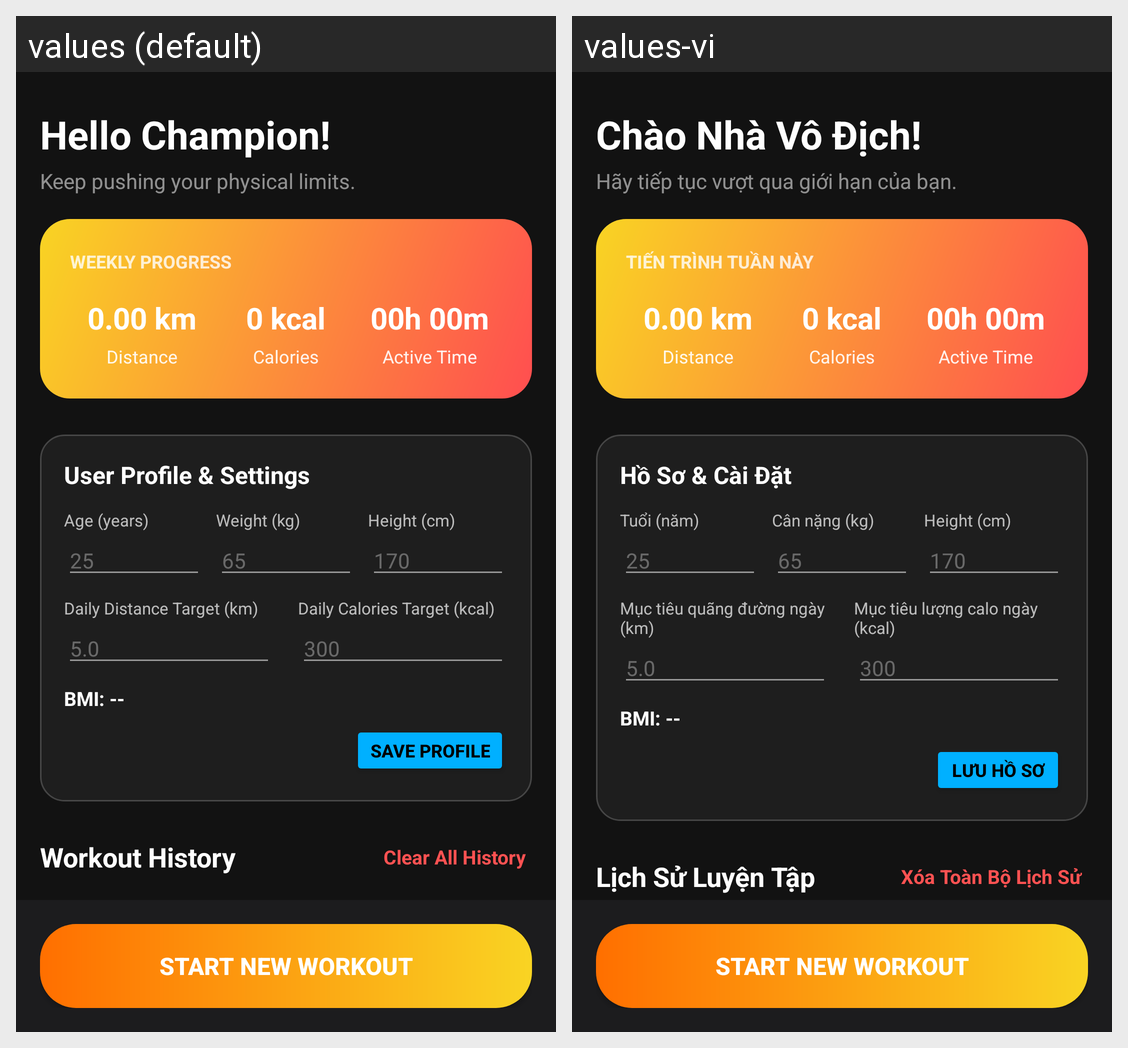

This grid shows one Android layout under two languages. Give, for every string resource on the screen, its name, the default text and each shown locale's text.
Android screen res/layout/activity_main.xml rendered under 2 locales, left to right: values (default), values-vi. Device: Nexus 5 (rendered at 1080×1920; each locale shown at half size, 540×960, under a caption strip naming it); theme Theme.HealthMeasure.
Strings drawn on this screen, with the default value and each locale's value (text and hints the layout hard-codes, and strings that could not be matched under every locale, appear in the picture but are not listed):

dashboard_welcome
  values: Hello Champion!
  values-vi: Chào Nhà Vô Địch!

dashboard_tagline
  values: Keep pushing your physical limits.
  values-vi: Hãy tiếp tục vượt qua giới hạn của bạn.

stat_weekly_total
  values: WEEKLY PROGRESS
  values-vi: TIẾN TRÌNH TUẦN NÀY

settings_title
  values: User Profile & Settings
  values-vi: Hồ Sơ & Cài Đặt

profile_age
  values: Age (years)
  values-vi: Tuổi (năm)

profile_weight
  values: Weight (kg)
  values-vi: Cân nặng (kg)

target_distance
  values: Daily Distance Target (km)
  values-vi: Mục tiêu quãng đường ngày (km)

target_calories
  values: Daily Calories Target (kcal)
  values-vi: Mục tiêu lượng calo ngày (kcal)

profile_save
  values: Save Profile
  values-vi: Lưu Hồ Sơ

history_title
  values: Workout History
  values-vi: Lịch Sử Luyện Tập

history_clear_all
  values: Clear All History
  values-vi: Xóa Toàn Bộ Lịch Sử
